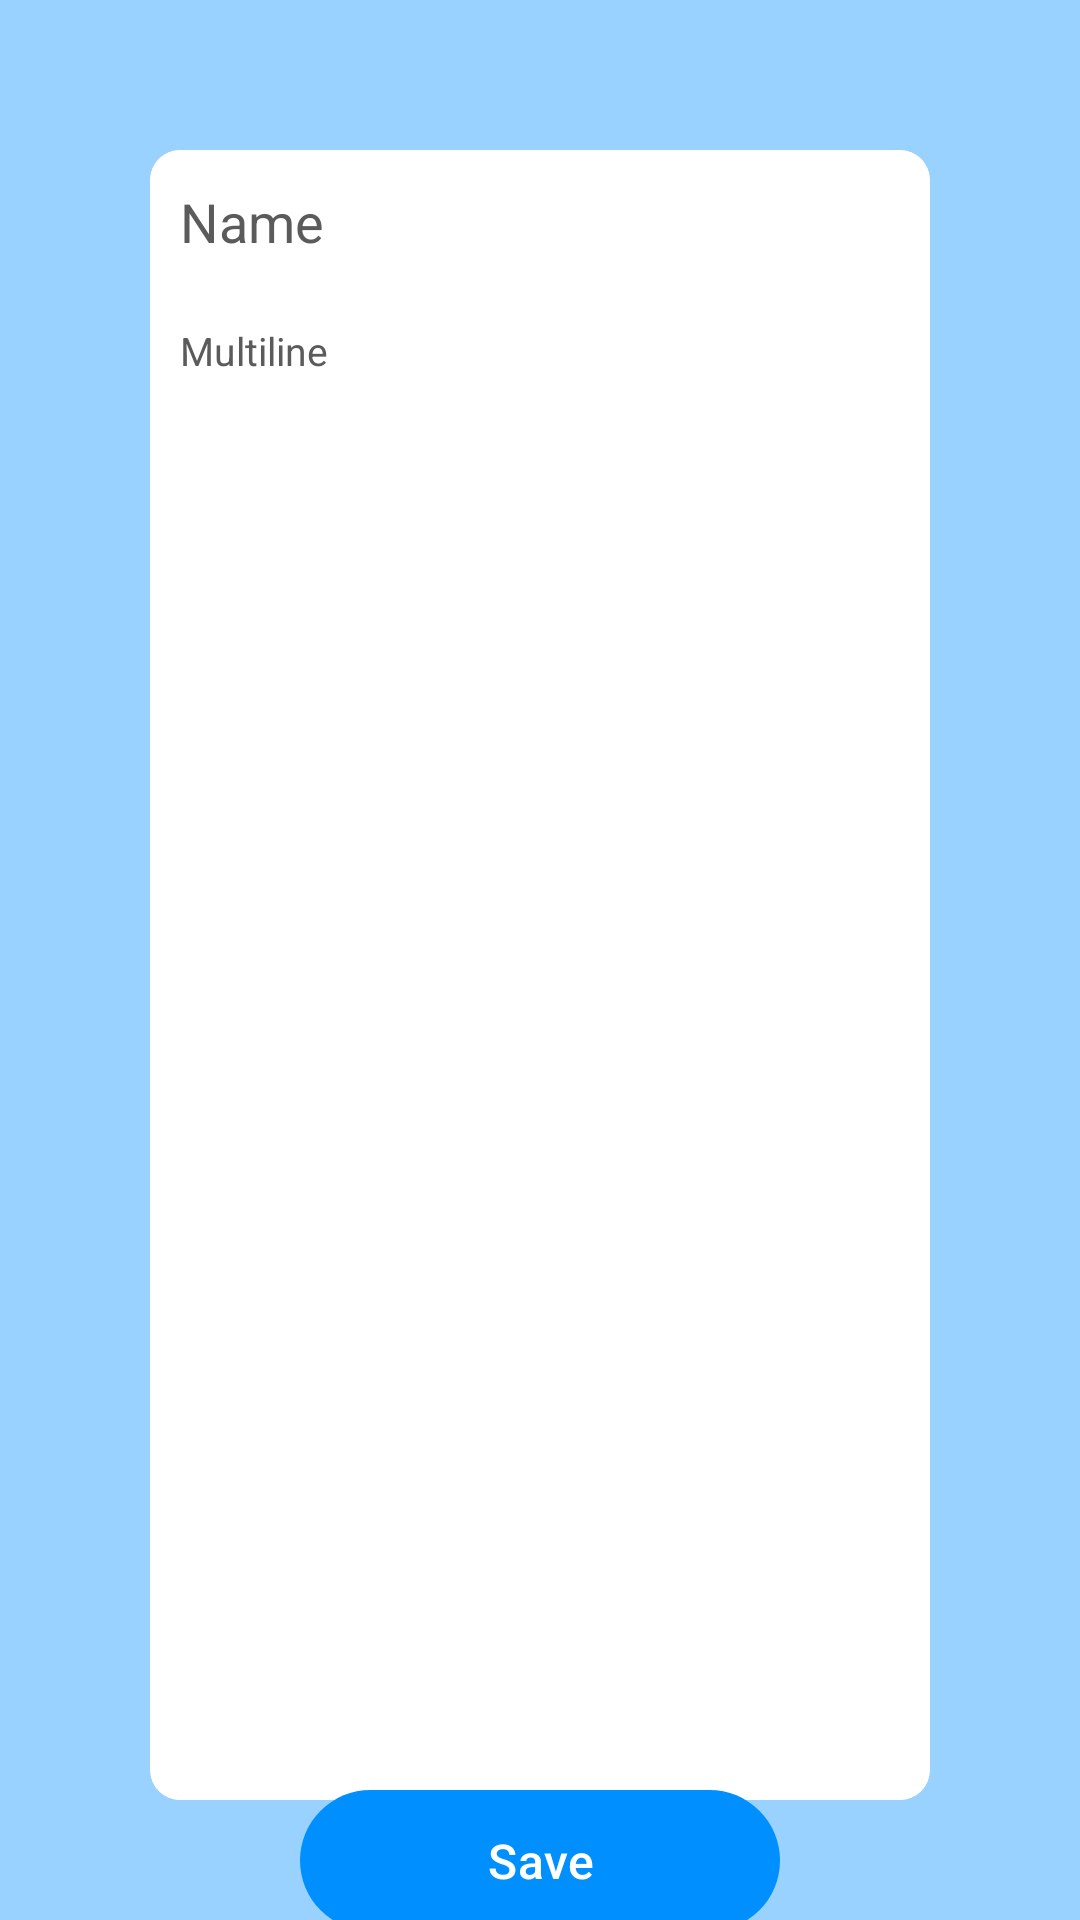

Layout XML and referenced resources for this Android screen:
<!-- AndroidManifest.xml: application theme Theme.TestSample -->
<!-- res/layout/fragment_edit_profile.xml -->
<?xml version="1.0" encoding="utf-8"?>
<androidx.constraintlayout.widget.ConstraintLayout xmlns:android="http://schemas.android.com/apk/res/android"
    xmlns:tools="http://schemas.android.com/tools"
    android:layout_width="match_parent"
    android:layout_height="match_parent"
    android:background="@color/main_color"
    xmlns:app="http://schemas.android.com/apk/res-auto"
    tools:context=".ui.fragment.EditProfileFragment">
    <com.google.android.material.card.MaterialCardView
        android:id="@+id/header"
        android:layout_width="0dp"
        android:layout_height="550dp"
        android:layout_margin="50dp"
        app:cardBackgroundColor="@color/white"
        app:cardCornerRadius="10dp"
        app:cardElevation="0dp"
        app:layout_constraintEnd_toEndOf="parent"
        app:layout_constraintStart_toStartOf="parent"
        app:layout_constraintTop_toTopOf="parent"
        app:strokeColor="@color/white">

        <androidx.constraintlayout.widget.ConstraintLayout
            android:layout_width="match_parent"
            android:layout_height="match_parent">

            <androidx.appcompat.widget.AppCompatEditText
                android:id="@+id/inputName"
                android:layout_width="match_parent"
                android:layout_height="wrap_content"
                android:background="@null"
                android:hint="Name"
                android:inputType="text"
                android:minHeight="48dp"
                android:textColor="@color/black"
                android:textColorHint="#5B5B5B"
                android:padding="10dp"
                app:layout_constraintTop_toTopOf="parent" />

            <androidx.appcompat.widget.AppCompatEditText
                android:id="@+id/inputType"
                android:layout_width="match_parent"
                android:layout_height="0dp"
                app:layout_constraintTop_toBottomOf="@id/inputName"
                app:layout_constraintBottom_toBottomOf="parent"
                android:background="@null"
                android:textColor="@color/black"
                android:gravity="start"
                android:textColorHint="#5B5B5B"
                android:padding="10dp"
                android:textSize="13sp"
                android:hint="Multiline"
                android:inputType="textMultiLine" />
        </androidx.constraintlayout.widget.ConstraintLayout>
    </com.google.android.material.card.MaterialCardView>

    <androidx.constraintlayout.widget.ConstraintLayout
        android:layout_width="0dp"
        android:layout_height="wrap_content"
        app:layout_constraintBottom_toBottomOf="parent"
        app:layout_constraintEnd_toEndOf="@id/header"
        app:layout_constraintStart_toStartOf="@id/header"
        app:layout_constraintTop_toBottomOf="@id/header">

        <com.google.android.material.button.MaterialButton
            android:id="@+id/edite"
            android:layout_width="0dp"
            android:layout_height="55dp"
            app:layout_constraintEnd_toEndOf="parent"
            android:layout_margin="50dp"
            app:backgroundTint="#008FFF"
            android:textSize="16sp"
            android:text="Save"
            app:layout_constraintBottom_toBottomOf="parent"
            app:layout_constraintStart_toStartOf="parent"
            app:layout_constraintTop_toTopOf="parent" />

    </androidx.constraintlayout.widget.ConstraintLayout>

</androidx.constraintlayout.widget.ConstraintLayout>
<!-- resources referenced by this layout -->
<resources>
  <color name="black">#FF000000</color>
  <color name="main_color">#99D2FF</color>
  <color name="white">#FFFFFFFF</color>
  <style name="Theme.TestSample" parent="Base.Theme.TestSample" />
  <style name="Base.Theme.TestSample" parent="Theme.Material3.DayNight.NoActionBar">
          
          
      </style>
</resources>
